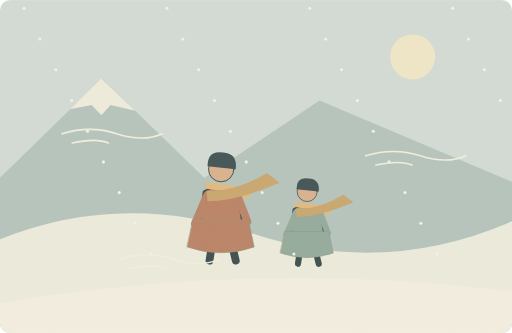
t = 0.00 s
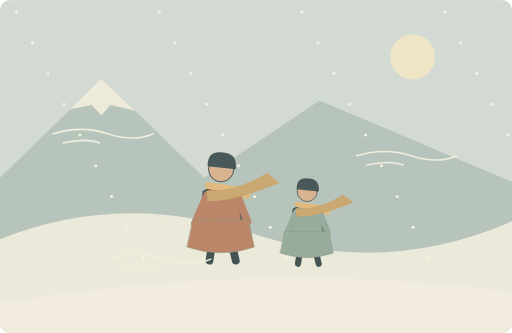
t = 1.25 s
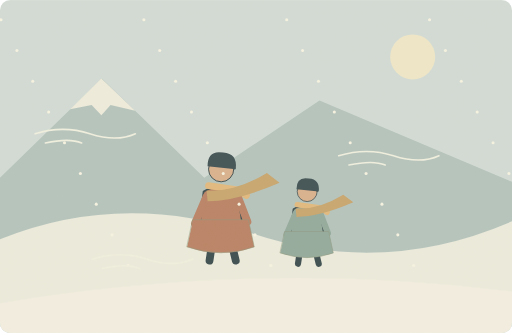
t = 3.75 s
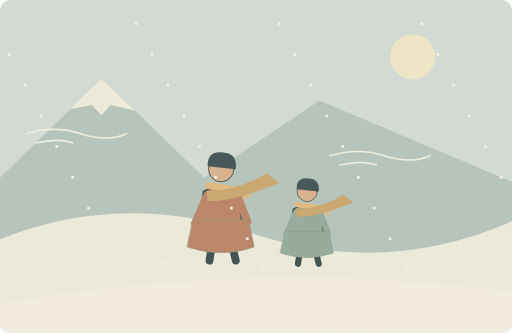
t = 5.00 s
t = 6.25 s: frame unchanged from t = 3.75 s, image omitted
t = 8.75 s: frame unchanged from t = 1.25 s, image omitted

The animated SVG that drew these frames (rendered in a browser with its animation timeline set to each time). Animation: 36 SMIL elements (animateTransform=36); one cycle of 10.00 s, repeats indefinitely.

<svg xmlns="http://www.w3.org/2000/svg" width="1000" height="650" viewBox="0 0 1000 650" role="img" aria-labelledby="title desc"><title id="title">单词小故事</title><desc id="desc">We wear thick coats when winter brings cold winds.</desc><metadata>{"wordId": "winter", "dailyExample": "We wear thick coats when winter brings cold winds.", "source": "https://github.com/go1app/word-atlas/blob/main/public/atlas/entries/0.json", "attribution": "Word Atlas contributors — CC BY 4.0", "license": "https://creativecommons.org/licenses/by/4.0/", "changes": "New original vector animation interpreting the daily example.", "durationSeconds": 10}</metadata><defs><clipPath id="frame"><rect width="1000" height="650" rx="20"/></clipPath><filter id="paper"><feTurbulence type="fractalNoise" baseFrequency=".74" numOctaves="3" stitchTiles="stitch"/><feColorMatrix type="saturate" values="0"/><feComponentTransfer><feFuncA type="linear" slope=".065"/></feComponentTransfer><feBlend in="SourceGraphic" mode="soft-light"/></filter><filter id="glow" x="-100%" y="-100%" width="300%" height="300%"><feGaussianBlur stdDeviation="8"/></filter></defs><g clip-path="url(#frame)"><rect x="0" y="0" width="1000" height="650" rx="0" fill="#d1dedb" /><circle cx="806" cy="111" r="44" fill="#f1ebcd" /><path d="M0 347L199 153 399 347 624 196 1000 355V650H0Z" fill="#b1c4c1" stroke="none" stroke-width="2" stroke-linecap="round" stroke-linejoin="round" /><path d="M137 213L198 153 264 216 216 205 198 225 179 205Z" fill="#f0f0e3" stroke="none" stroke-width="2" stroke-linecap="round" stroke-linejoin="round" /><path d="M0 467Q237 371 493 456T1000 432V650H0Z" fill="#eef0e3" stroke="none" stroke-width="2" stroke-linecap="round" stroke-linejoin="round" /><path d="M0 592Q508 507 1000 569V650H0Z" fill="#f5f3e8" stroke="none" stroke-width="2" stroke-linecap="round" stroke-linejoin="round" /><g transform="translate(432 391) scale(1.9)" stroke="#2c4148" stroke-linecap="round" stroke-linejoin="round"><path d="M-7 29L-12 62M7 29L15 62" fill="none" stroke="#2c4148" stroke-width="8" stroke-linecap="round" stroke-linejoin="round" /><path d="M-18 -9Q0 -20 17 -8L23 32H-23Z" fill="#b67c60" stroke="#2c4148" stroke-width="2" stroke-linecap="round" stroke-linejoin="round" /><circle cx="0" cy="-32" r="13" fill="#d9af8c" /><path d="M-14 -35Q-14 -52 2 -49Q17 -48 15 -32Z" fill="#32474e" stroke="none" stroke-width="2" stroke-linecap="round" stroke-linejoin="round" /><path d="M-13 -15L15 -11 26 -5" fill="none" stroke="#e1b97b" stroke-width="7" stroke-linecap="round" stroke-linejoin="round" /><path d="M-15 -4L-27 24M17 -4L27 22" fill="none" stroke="#b67c60" stroke-width="8" stroke-linecap="round" stroke-linejoin="round" /></g><path d="M376.9 429.0H485.2L496.6 482.2Q432 505.0 365.5 482.2Z" fill="#b67c60" stroke="#85937b" stroke-width="1" stroke-linecap="round" stroke-linejoin="round" /><path d="M403.5 372.0Q458.6 375.8 521.3 337.8L546.0 356.8Q462.4 392.9 405.4 392.9Z" fill="#c6a36a" stroke="none" stroke-width="2" stroke-linecap="round" stroke-linejoin="round" /><g transform="translate(600 422) scale(1.5)" stroke="#2c4148" stroke-linecap="round" stroke-linejoin="round"><path d="M-7 29L-12 62M7 29L15 62" fill="none" stroke="#2c4148" stroke-width="8" stroke-linecap="round" stroke-linejoin="round" /><path d="M-18 -9Q0 -20 17 -8L23 32H-23Z" fill="#8da89d" stroke="#2c4148" stroke-width="2" stroke-linecap="round" stroke-linejoin="round" /><circle cx="0" cy="-32" r="13" fill="#d9af8c" /><path d="M-14 -35Q-14 -52 2 -49Q17 -48 15 -32Z" fill="#32474e" stroke="none" stroke-width="2" stroke-linecap="round" stroke-linejoin="round" /><path d="M-13 -15L15 -11 26 -5" fill="none" stroke="#e1b97b" stroke-width="7" stroke-linecap="round" stroke-linejoin="round" /><path d="M-15 -4L-27 24M17 -4L27 22" fill="none" stroke="#8da89d" stroke-width="8" stroke-linecap="round" stroke-linejoin="round" /></g><path d="M556.5 452.0H642.0L651.0 494.0Q600 512.0 547.5 494.0Z" fill="#8da89d" stroke="#85937b" stroke-width="1" stroke-linecap="round" stroke-linejoin="round" /><path d="M577.5 407.0Q621.0 410.0 670.5 380.0L690.0 395.0Q624.0 423.5 579.0 423.5Z" fill="#c6a36a" stroke="none" stroke-width="2" stroke-linecap="round" stroke-linejoin="round" /><g><animateTransform attributeName="transform" type="translate" values="30 -15;-30 15;30 -15" keyTimes="0;.5;1" dur="10s" repeatCount="indefinite"/><circle cx="17" cy="31" r="3" fill="#faf8e9" /></g><g><animateTransform attributeName="transform" type="translate" values="30 -15;-30 15;30 -15" keyTimes="0;.5;1" dur="10s" repeatCount="indefinite"/><circle cx="48" cy="91" r="3" fill="#faf8e9" /></g><g><animateTransform attributeName="transform" type="translate" values="30 -15;-30 15;30 -15" keyTimes="0;.5;1" dur="10s" repeatCount="indefinite"/><circle cx="79" cy="151" r="3" fill="#faf8e9" /></g><g><animateTransform attributeName="transform" type="translate" values="30 -15;-30 15;30 -15" keyTimes="0;.5;1" dur="10s" repeatCount="indefinite"/><circle cx="110" cy="211" r="3" fill="#faf8e9" /></g><g><animateTransform attributeName="transform" type="translate" values="30 -15;-30 15;30 -15" keyTimes="0;.5;1" dur="10s" repeatCount="indefinite"/><circle cx="141" cy="271" r="3" fill="#faf8e9" /></g><g><animateTransform attributeName="transform" type="translate" values="30 -15;-30 15;30 -15" keyTimes="0;.5;1" dur="10s" repeatCount="indefinite"/><circle cx="172" cy="331" r="3" fill="#faf8e9" /></g><g><animateTransform attributeName="transform" type="translate" values="30 -15;-30 15;30 -15" keyTimes="0;.5;1" dur="10s" repeatCount="indefinite"/><circle cx="203" cy="391" r="3" fill="#faf8e9" /></g><g><animateTransform attributeName="transform" type="translate" values="30 -15;-30 15;30 -15" keyTimes="0;.5;1" dur="10s" repeatCount="indefinite"/><circle cx="234" cy="451" r="3" fill="#faf8e9" /></g><g><animateTransform attributeName="transform" type="translate" values="30 -15;-30 15;30 -15" keyTimes="0;.5;1" dur="10s" repeatCount="indefinite"/><circle cx="265" cy="511" r="3" fill="#faf8e9" /></g><g><animateTransform attributeName="transform" type="translate" values="30 -15;-30 15;30 -15" keyTimes="0;.5;1" dur="10s" repeatCount="indefinite"/><circle cx="296" cy="31" r="3" fill="#faf8e9" /></g><g><animateTransform attributeName="transform" type="translate" values="30 -15;-30 15;30 -15" keyTimes="0;.5;1" dur="10s" repeatCount="indefinite"/><circle cx="327" cy="91" r="3" fill="#faf8e9" /></g><g><animateTransform attributeName="transform" type="translate" values="30 -15;-30 15;30 -15" keyTimes="0;.5;1" dur="10s" repeatCount="indefinite"/><circle cx="358" cy="151" r="3" fill="#faf8e9" /></g><g><animateTransform attributeName="transform" type="translate" values="30 -15;-30 15;30 -15" keyTimes="0;.5;1" dur="10s" repeatCount="indefinite"/><circle cx="389" cy="211" r="3" fill="#faf8e9" /></g><g><animateTransform attributeName="transform" type="translate" values="30 -15;-30 15;30 -15" keyTimes="0;.5;1" dur="10s" repeatCount="indefinite"/><circle cx="420" cy="271" r="3" fill="#faf8e9" /></g><g><animateTransform attributeName="transform" type="translate" values="30 -15;-30 15;30 -15" keyTimes="0;.5;1" dur="10s" repeatCount="indefinite"/><circle cx="451" cy="331" r="3" fill="#faf8e9" /></g><g><animateTransform attributeName="transform" type="translate" values="30 -15;-30 15;30 -15" keyTimes="0;.5;1" dur="10s" repeatCount="indefinite"/><circle cx="482" cy="391" r="3" fill="#faf8e9" /></g><g><animateTransform attributeName="transform" type="translate" values="30 -15;-30 15;30 -15" keyTimes="0;.5;1" dur="10s" repeatCount="indefinite"/><circle cx="513" cy="451" r="3" fill="#faf8e9" /></g><g><animateTransform attributeName="transform" type="translate" values="30 -15;-30 15;30 -15" keyTimes="0;.5;1" dur="10s" repeatCount="indefinite"/><circle cx="544" cy="511" r="3" fill="#faf8e9" /></g><g><animateTransform attributeName="transform" type="translate" values="30 -15;-30 15;30 -15" keyTimes="0;.5;1" dur="10s" repeatCount="indefinite"/><circle cx="575" cy="31" r="3" fill="#faf8e9" /></g><g><animateTransform attributeName="transform" type="translate" values="30 -15;-30 15;30 -15" keyTimes="0;.5;1" dur="10s" repeatCount="indefinite"/><circle cx="606" cy="91" r="3" fill="#faf8e9" /></g><g><animateTransform attributeName="transform" type="translate" values="30 -15;-30 15;30 -15" keyTimes="0;.5;1" dur="10s" repeatCount="indefinite"/><circle cx="637" cy="151" r="3" fill="#faf8e9" /></g><g><animateTransform attributeName="transform" type="translate" values="30 -15;-30 15;30 -15" keyTimes="0;.5;1" dur="10s" repeatCount="indefinite"/><circle cx="668" cy="211" r="3" fill="#faf8e9" /></g><g><animateTransform attributeName="transform" type="translate" values="30 -15;-30 15;30 -15" keyTimes="0;.5;1" dur="10s" repeatCount="indefinite"/><circle cx="699" cy="271" r="3" fill="#faf8e9" /></g><g><animateTransform attributeName="transform" type="translate" values="30 -15;-30 15;30 -15" keyTimes="0;.5;1" dur="10s" repeatCount="indefinite"/><circle cx="730" cy="331" r="3" fill="#faf8e9" /></g><g><animateTransform attributeName="transform" type="translate" values="30 -15;-30 15;30 -15" keyTimes="0;.5;1" dur="10s" repeatCount="indefinite"/><circle cx="761" cy="391" r="3" fill="#faf8e9" /></g><g><animateTransform attributeName="transform" type="translate" values="30 -15;-30 15;30 -15" keyTimes="0;.5;1" dur="10s" repeatCount="indefinite"/><circle cx="792" cy="451" r="3" fill="#faf8e9" /></g><g><animateTransform attributeName="transform" type="translate" values="30 -15;-30 15;30 -15" keyTimes="0;.5;1" dur="10s" repeatCount="indefinite"/><circle cx="823" cy="511" r="3" fill="#faf8e9" /></g><g><animateTransform attributeName="transform" type="translate" values="30 -15;-30 15;30 -15" keyTimes="0;.5;1" dur="10s" repeatCount="indefinite"/><circle cx="854" cy="31" r="3" fill="#faf8e9" /></g><g><animateTransform attributeName="transform" type="translate" values="30 -15;-30 15;30 -15" keyTimes="0;.5;1" dur="10s" repeatCount="indefinite"/><circle cx="885" cy="91" r="3" fill="#faf8e9" /></g><g><animateTransform attributeName="transform" type="translate" values="30 -15;-30 15;30 -15" keyTimes="0;.5;1" dur="10s" repeatCount="indefinite"/><circle cx="916" cy="151" r="3" fill="#faf8e9" /></g><g><animateTransform attributeName="transform" type="translate" values="30 -15;-30 15;30 -15" keyTimes="0;.5;1" dur="10s" repeatCount="indefinite"/><circle cx="947" cy="211" r="3" fill="#faf8e9" /></g><g><animateTransform attributeName="transform" type="translate" values="30 -15;-30 15;30 -15" keyTimes="0;.5;1" dur="10s" repeatCount="indefinite"/><circle cx="978" cy="271" r="3" fill="#faf8e9" /></g><g><animateTransform attributeName="transform" type="translate" values="30 -15;-30 15;30 -15" keyTimes="0;.5;1" dur="10s" repeatCount="indefinite"/><circle cx="1009" cy="331" r="3" fill="#faf8e9" /></g><g><animateTransform attributeName="transform" type="translate" values="35 0;-35 0;35 0" keyTimes="0;.5;1" dur="10s" repeatCount="indefinite"/><path d="M86 261q55 -17 107 0t89 0M106 279q47 -10 71 0" fill="none" stroke="#f3f4e6" stroke-width="3" stroke-linecap="round" stroke-linejoin="round" /></g><g><animateTransform attributeName="transform" type="translate" values="35 0;-35 0;35 0" keyTimes="0;.5;1" dur="10s" repeatCount="indefinite"/><path d="M679 304q55 -17 107 0t89 0M699 322q47 -10 71 0" fill="none" stroke="#f3f4e6" stroke-width="3" stroke-linecap="round" stroke-linejoin="round" /></g><g><animateTransform attributeName="transform" type="translate" values="35 0;-35 0;35 0" keyTimes="0;.5;1" dur="10s" repeatCount="indefinite"/><path d="M198 506q55 -17 107 0t89 0M218 524q47 -10 71 0" fill="none" stroke="#f3f4e6" stroke-width="3" stroke-linecap="round" stroke-linejoin="round" /></g><rect width="1000" height="650" fill="#ddc8a0" opacity=".14" filter="url(#paper)" pointer-events="none"/></g></svg>
